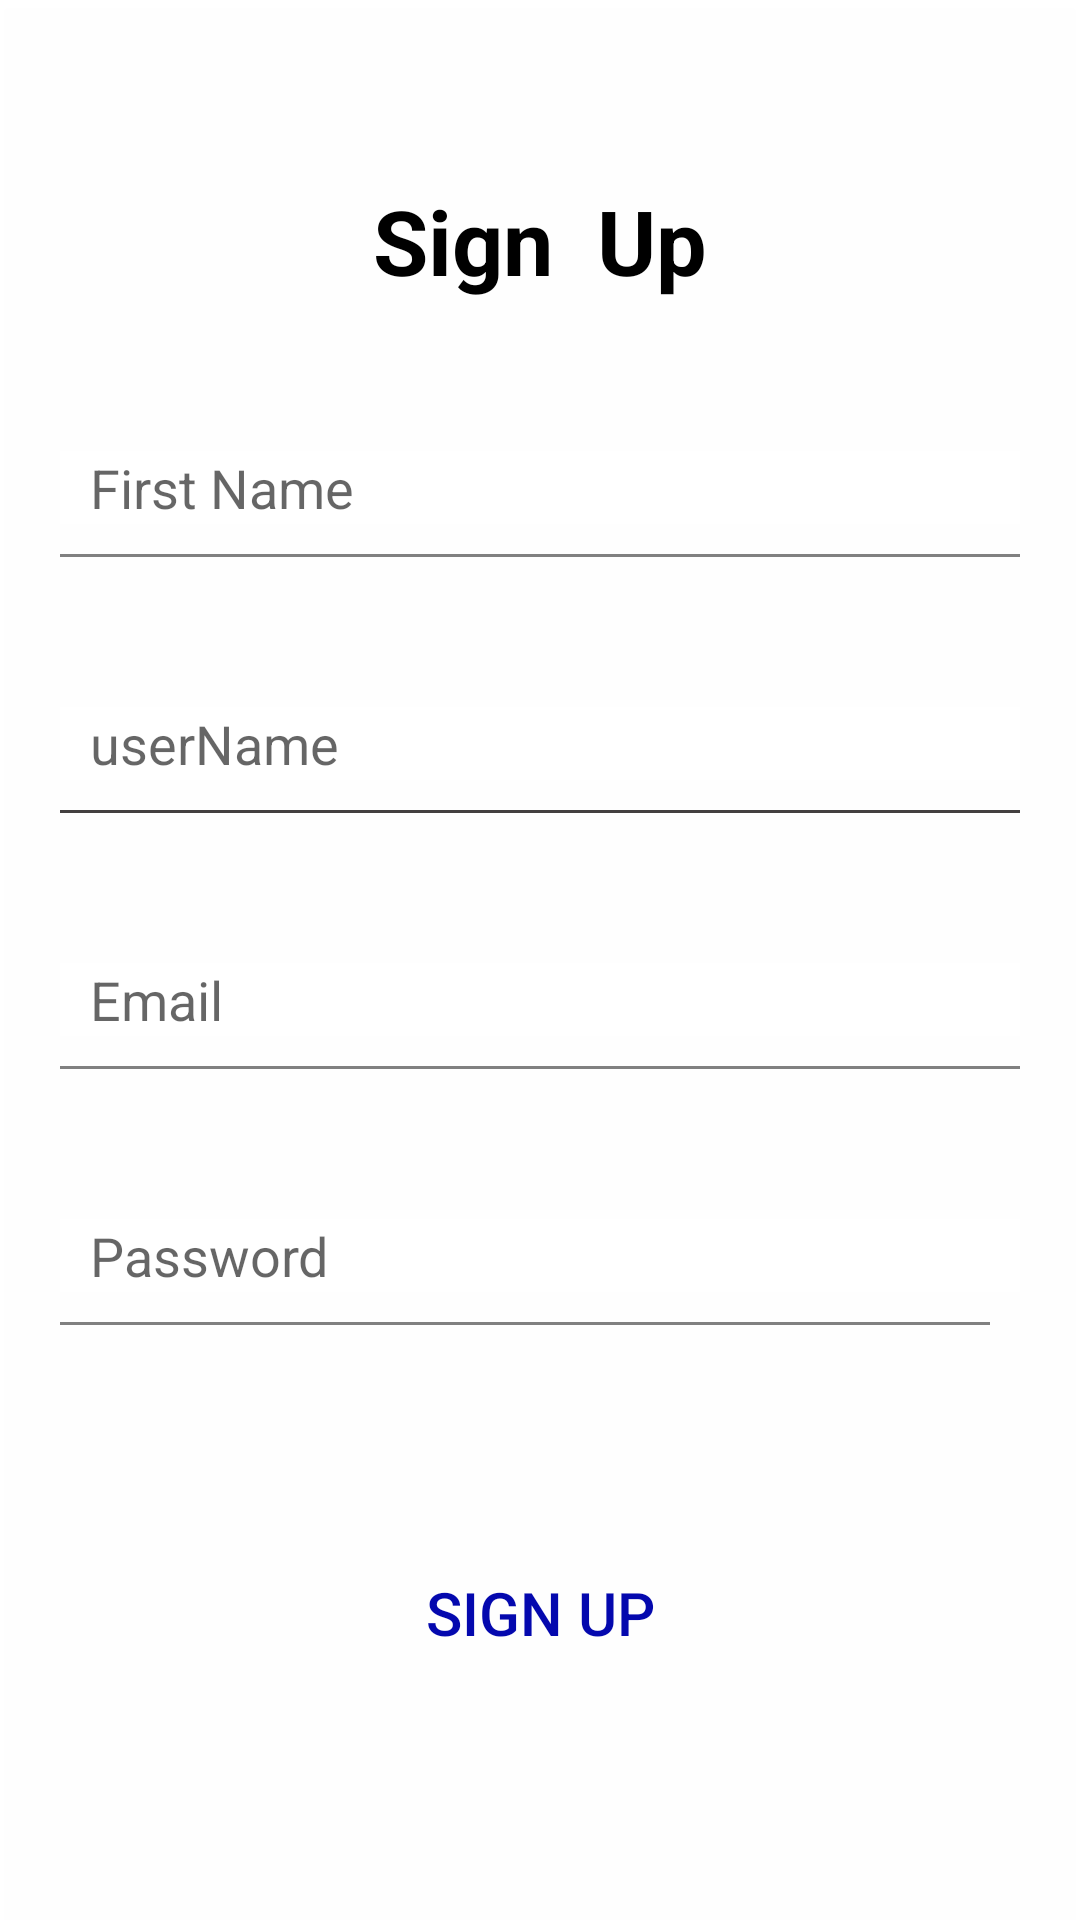

Android layout source for this screen:
<!-- AndroidManifest.xml: application theme Theme.UserLoginKotlinApplication -->
<!-- res/layout/activity_sign_up.xml -->
<?xml version="1.0" encoding="utf-8"?>
<LinearLayout xmlns:android="http://schemas.android.com/apk/res/android"
    xmlns:app="http://schemas.android.com/apk/res-auto"
    xmlns:tools="http://schemas.android.com/tools"
    android:layout_width="match_parent"
    android:layout_height="match_parent"
    android:layout_alignParentRight="true"
    android:background="#FCFFFFFF"
    android:elevation="3dp"
    android:orientation="vertical"
    android:padding="20dp"
    tools:context=".view.ui.SignUpActivity">


    <TextView

        android:layout_width="wrap_content"
        android:layout_height="wrap_content"
        android:layout_gravity="center"
        android:layout_marginTop="40dp"
        android:text="Sign  Up"
        android:textColor="#000000"
        android:textSize="30sp"
        android:textStyle="bold" />


    <androidx.constraintlayout.widget.ConstraintLayout
        android:layout_width="match_parent"
        android:layout_height="match_parent">

        <EditText
            android:id="@+id/et_Name"
            android:layout_width="match_parent"
            android:layout_height="wrap_content"
            android:layout_marginTop="50dp"
            android:background="#FFFFFF"
            android:hint="First Name"
            android:paddingLeft="10dp"
            app:layout_constraintStart_toStartOf="parent"
            app:layout_constraintTop_toTopOf="parent"

            />

        <View
            android:id="@+id/view1"
            android:layout_width="match_parent"
            android:layout_height="1dp"
            android:layout_marginTop="10dp"
            android:background="#808080"
            app:layout_constraintStart_toStartOf="@id/et_Name"
            app:layout_constraintTop_toBottomOf="@id/et_Name"

            />

        <EditText
            android:id="@+id/et_userName"
            android:layout_width="match_parent"
            android:layout_height="wrap_content"
            android:layout_marginTop="50dp"
            android:background="#FFFFFF"
            android:hint="userName"
            android:paddingLeft="10dp"

            app:layout_constraintStart_toStartOf="@id/view1"
            app:layout_constraintTop_toBottomOf="@id/view1"
            app:layout_goneMarginTop="30dp" />

        <View
            android:id="@+id/view2"
            android:layout_width="match_parent"
            android:layout_height="1dp"
            android:layout_marginTop="10dp"
            android:background="#434040"
            app:layout_constraintStart_toStartOf="@id/et_userName"
            app:layout_constraintTop_toBottomOf="@id/et_userName" />

        <EditText
            android:id="@+id/email1"
            android:layout_width="match_parent"
            android:layout_height="wrap_content"
            android:layout_marginTop="50dp"
            android:background="#FFFFFF"
            android:hint="Email"
            android:inputType="textEmailAddress"
            android:paddingLeft="10dp"
            app:layout_constraintStart_toStartOf="@id/view2"
            app:layout_constraintTop_toBottomOf="@id/view2"
            app:layout_goneMarginTop="30dp" />

        <View
            android:id="@+id/view3"
            android:layout_width="match_parent"
            android:layout_height="1dp"
            android:layout_marginTop="10dp"
            android:background="#808080"
            app:layout_constraintStart_toStartOf="@id/email1"
            app:layout_constraintTop_toBottomOf="@id/email1" />

        <EditText
            android:id="@+id/pasword1"
            android:layout_width="match_parent"
            android:layout_height="wrap_content"
            android:layout_marginTop="50dp"
            android:background="#FFFFFF"
            android:hint="Password"
            android:inputType="textPassword"
            android:paddingLeft="10dp"
            app:layout_constraintStart_toStartOf="@id/view3"
            app:layout_constraintTop_toBottomOf="@id/view3"
            app:layout_goneMarginTop="30dp" />

        <View
            android:id="@+id/view4"
            android:layout_width="match_parent"
            android:layout_height="1dp"
            android:layout_marginTop="10dp"
            android:layout_marginEnd="10dp"
            android:background="#808080"
            app:layout_constraintStart_toStartOf="@id/pasword1"
            app:layout_constraintTop_toBottomOf="@id/pasword1" />

        <LinearLayout
            android:layout_width="match_parent"
            android:layout_height="wrap_content"
            android:gravity="center"
            app:layout_constraintStart_toStartOf="@id/pasword1"
            app:layout_constraintTop_toBottomOf="@id/pasword1">

            <ProgressBar
                android:id="@+id/progressbar"
                android:layout_width="wrap_content"
                android:layout_height="wrap_content"
                android:layout_gravity="center"
                android:visibility="gone" />

        </LinearLayout>

        <androidx.appcompat.widget.AppCompatButton
            android:id="@+id/btn_sinUP"
            android:layout_width="match_parent"
            android:layout_height="wrap_content"
            android:layout_marginTop="72dp"
            android:background="@drawable/rectengle_shape"
            android:text="Sign Up"
            android:textColor="#0408AE"
            android:textSize="20sp"
            app:layout_constraintStart_toStartOf="@id/view4"
            app:layout_constraintTop_toBottomOf="@id/view4"

            />

        <androidx.appcompat.widget.AppCompatButton
            android:id="@+id/btnDelete"
            android:layout_width="match_parent"
            android:layout_height="wrap_content"
            android:layout_marginTop="72dp"
            android:background="@drawable/rectengle_shape"
            android:text=" Delete Id"
            android:textColor="#0408AE"
            android:textSize="20sp"
            app:layout_constraintStart_toStartOf="@id/view4"
            app:layout_constraintTop_toBottomOf="@id/btn_sinUP"

            />

    </androidx.constraintlayout.widget.ConstraintLayout>


</LinearLayout>
<!-- resources referenced by this layout -->
<resources>
  <style name="Theme.UserLoginKotlinApplication" parent="Theme.MaterialComponents.DayNight.DarkActionBar">
          
          <item name="colorPrimary">@color/purple_500</item>
          <item name="colorPrimaryVariant">@color/purple_700</item>
          <item name="colorOnPrimary">@color/white</item>
          
          <item name="colorSecondary">@color/teal_200</item>
          <item name="colorSecondaryVariant">@color/teal_700</item>
          <item name="colorOnSecondary">@color/black</item>
          
          <item name="android:statusBarColor">?attr/colorPrimaryVariant</item>
          
      </style>
  <!-- not gathered from this repository: default colours our renderer supplied (Android Studio template values) -->
  <color name="purple_500">#FF6200EE</color>
  <color name="purple_700">#FF3700B3</color>
  <color name="teal_200">#FF03DAC5</color>
  <color name="teal_700">#FF018786</color>
  <color name="black">#FF000000</color>
  <color name="white">#FFFFFFFF</color>
</resources>
